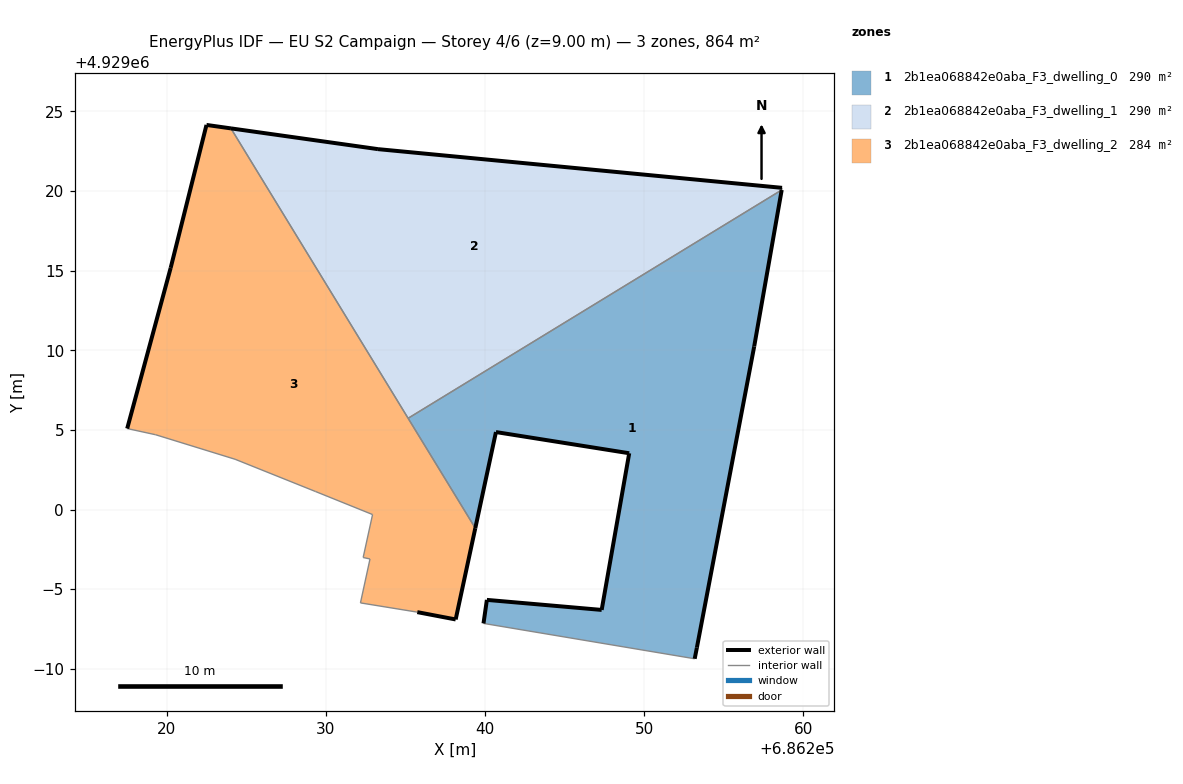
=== STOREY PLAN SPEC (per zone: floor XY polygon, exterior-wall plan segments, windows/doors) ===
zone 1: 2b1ea068842e0aba_F3_dwelling_0  (290.4 m²)
  floor: (686253.31, 4928991.32) (686256.91, 4929010.24) (686258.64, 4929020.07) (686235.18, 4929005.73) (686239.39, 4928998.83) (686240.69, 4929004.86) (686249.06, 4929003.53) (686247.33, 4928993.69) (686240.12, 4928994.32) (686239.91, 4928992.85) (686253.17, 4928990.63)
  exterior wall: (686253.31, 4928991.32) – (686253.17, 4928990.63)  [0.7 m]
  exterior wall: (686239.91, 4928992.85) – (686240.12, 4928994.32)  [1.5 m]
  exterior wall: (686240.12, 4928994.32) – (686247.33, 4928993.69)  [7.2 m]
  exterior wall: (686247.33, 4928993.69) – (686249.06, 4929003.53)  [10.0 m]
  exterior wall: (686249.06, 4929003.53) – (686240.69, 4929004.86)  [8.5 m]
  exterior wall: (686240.69, 4929004.86) – (686239.39, 4928998.83)  [6.2 m]
  exterior wall: (686258.64, 4929020.07) – (686256.91, 4929010.24)  [10.0 m]
  exterior wall: (686256.91, 4929010.24) – (686253.31, 4928991.32)  [19.3 m]
  interior walls: 3
zone 2: 2b1ea068842e0aba_F3_dwelling_1  (290.4 m²)
  floor: (686258.64, 4929020.07) (686258.66, 4929020.20) (686233.28, 4929022.63) (686224.05, 4929023.94) (686235.18, 4929005.73)
  exterior wall: (686224.05, 4929023.94) – (686233.28, 4929022.63)  [9.3 m]
  exterior wall: (686233.28, 4929022.63) – (686258.66, 4929020.20)  [25.5 m]
  interior walls: 3
zone 3: 2b1ea068842e0aba_F3_dwelling_2  (283.6 m²)
  floor: (686238.16, 4928993.09) (686239.39, 4928998.83) (686224.05, 4929023.94) (686222.51, 4929024.15) (686220.26, 4929015.17) (686217.53, 4929005.08) (686219.32, 4929004.70) (686224.31, 4929003.16) (686229.37, 4929001.12) (686232.94, 4928999.68) (686232.35, 4928996.99) (686232.78, 4928996.89) (686232.18, 4928994.13) (686235.75, 4928993.55)
  exterior wall: (686217.53, 4929005.08) – (686220.26, 4929015.17)  [10.5 m]
  exterior wall: (686220.26, 4929015.17) – (686222.51, 4929024.15)  [9.3 m]
  exterior wall: (686222.51, 4929024.15) – (686224.05, 4929023.94)  [1.6 m]
  exterior wall: (686239.39, 4928998.83) – (686238.16, 4928993.09)  [5.9 m]
  exterior wall: (686238.16, 4928993.09) – (686235.75, 4928993.55)  [2.5 m]
  interior walls: 10

=== DERIVED (storey summary) ===
Building: EU S2 Campaign
Storey: 4 of 6  (floor level z = 9.00 m)
Storey gross floor area: 864.4 m²
Zones on this storey: 3
  - 2b1ea068842e0aba_F3_dwelling_0: floor 290.4 m²; exterior wall 63.3 m (189.9 m²); WWR 0.0%
  - 2b1ea068842e0aba_F3_dwelling_1: floor 290.4 m²; exterior wall 34.8 m (104.5 m²); WWR 0.0%
  - 2b1ea068842e0aba_F3_dwelling_2: floor 283.6 m²; exterior wall 29.6 m (88.7 m²); WWR 0.0%
Zone adjacency (shared interzone walls):
  - 2b1ea068842e0aba_F3_dwelling_0 ↔ 2b1ea068842e0aba_F3_dwelling_1
  - 2b1ea068842e0aba_F3_dwelling_0 ↔ 2b1ea068842e0aba_F3_dwelling_2
  - 2b1ea068842e0aba_F3_dwelling_1 ↔ 2b1ea068842e0aba_F3_dwelling_2